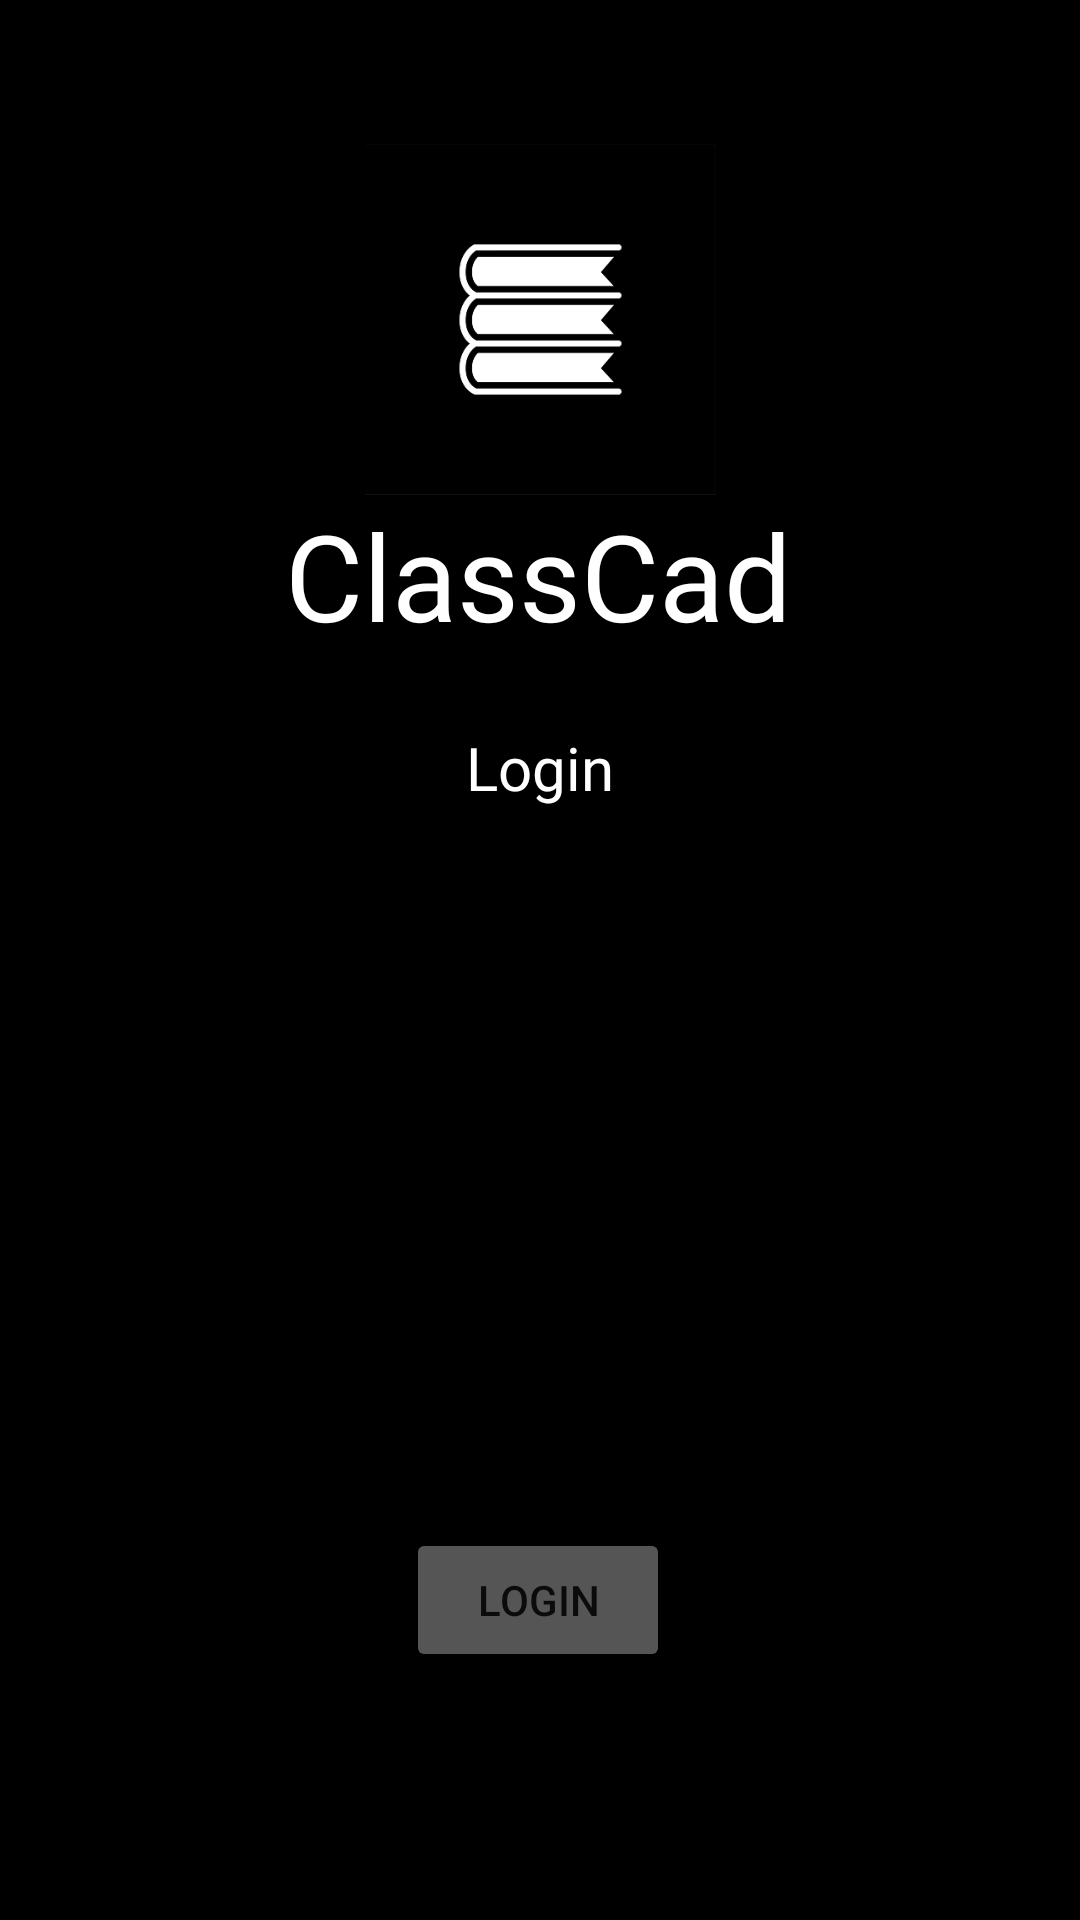

Android layout source for this screen:
<!-- AndroidManifest.xml: application theme Theme.ClassCad -->
<!-- res/layout/activity_login.xml -->
<?xml version="1.0" encoding="utf-8"?>
<androidx.constraintlayout.widget.ConstraintLayout xmlns:android="http://schemas.android.com/apk/res/android"
    xmlns:app="http://schemas.android.com/apk/res-auto"
    xmlns:tools="http://schemas.android.com/tools"
    android:layout_width="match_parent"
    android:layout_height="match_parent"
    android:background="#000000"
    tools:context=".Login">

    <ImageView
        android:id="@+id/imageView"
        android:layout_width="131dp"
        android:layout_height="117dp"
        android:layout_marginTop="48dp"
        app:layout_constraintBottom_toTopOf="@+id/textView2"
        app:layout_constraintEnd_toEndOf="parent"
        app:layout_constraintStart_toStartOf="parent"
        app:layout_constraintTop_toTopOf="parent"
        app:layout_constraintVertical_bias="1.0"
        app:srcCompat="@drawable/res" />

    <TextView
        android:id="@+id/textView2"
        android:layout_width="wrap_content"
        android:layout_height="wrap_content"
        android:layout_marginBottom="23dp"
        android:fontFamily="@font/architects_daughter"
        android:text="ClassCad"
        android:textAlignment="center"
        android:textColor="#FFFFFF"
        android:textSize="40sp"
        app:layout_constraintBottom_toTopOf="@+id/textView3"
        app:layout_constraintEnd_toEndOf="parent"
        app:layout_constraintHorizontal_bias="0.497"
        app:layout_constraintStart_toStartOf="parent"
        app:layout_constraintTop_toBottomOf="@+id/imageView" />

    <TextView
        android:id="@+id/textView"
        android:layout_width="151dp"
        android:layout_height="0dp"
        android:layout_marginTop="24dp"
        android:fontFamily="@font/architects_daughter"
        android:text="Login"
        android:textAlignment="center"
        android:textColor="#FFFFFF"
        android:textSize="20sp"
        app:layout_constraintEnd_toEndOf="parent"
        app:layout_constraintStart_toStartOf="parent"
        app:layout_constraintTop_toBottomOf="@+id/textView2" />

    <EditText
        android:id="@+id/email"
        android:layout_width="348dp"
        android:layout_height="46dp"
        android:layout_marginTop="64dp"
        android:ems="10"
        android:hint="Email"
        android:inputType="textPersonName"
        app:layout_constraintEnd_toEndOf="parent"
        app:layout_constraintHorizontal_bias="0.492"
        app:layout_constraintStart_toStartOf="parent"
        app:layout_constraintTop_toBottomOf="@+id/textView" />

    <EditText
        android:id="@+id/pass"
        android:layout_width="348dp"
        android:layout_height="46dp"
        android:layout_marginTop="24dp"
        android:ems="10"
        android:hint="Password"
        android:inputType="textPassword"
        app:layout_constraintBottom_toBottomOf="parent"
        app:layout_constraintEnd_toEndOf="parent"
        app:layout_constraintHorizontal_bias="0.492"
        app:layout_constraintStart_toStartOf="parent"
        app:layout_constraintTop_toBottomOf="@+id/email"
        app:layout_constraintVertical_bias="0.0" />

    <Button
        android:id="@+id/loginbt"
        android:layout_width="wrap_content"
        android:layout_height="wrap_content"
        android:layout_marginTop="60dp"
        android:text="Login"
        app:backgroundTint="#555555"
        app:layout_constraintEnd_toEndOf="parent"
        app:layout_constraintHorizontal_bias="0.498"
        app:layout_constraintStart_toStartOf="parent"
        app:layout_constraintTop_toBottomOf="@+id/pass" />

    <TextView
        android:id="@+id/iflog"
        android:layout_width="wrap_content"
        android:layout_height="wrap_content"
        android:layout_marginTop="120dp"
        android:fontFamily="@font/architects_daughter"
        android:onClick="iflog"
        android:text="Not Registered?Click here"
        android:textColor="#FFFFFF"
        app:layout_constraintEnd_toEndOf="parent"
        app:layout_constraintStart_toStartOf="parent"
        app:layout_constraintTop_toBottomOf="@+id/loginbt" />

</androidx.constraintlayout.widget.ConstraintLayout>
<!-- resources referenced by this layout -->
<resources>
  <!-- drawable res: jpg bitmap (drawable, 18113 bytes) -->
  <style name="Theme.ClassCad" parent="Theme.MaterialComponents.DayNight.DarkActionBar">
          
          <item name="colorPrimary">@color/purple_500</item>
          <item name="colorPrimaryVariant">@color/purple_700</item>
          <item name="colorOnPrimary">@color/white</item>
          
          <item name="colorSecondary">@color/teal_200</item>
          <item name="colorSecondaryVariant">@color/teal_700</item>
          <item name="colorOnSecondary">@color/black</item>
          
          <item name="android:statusBarColor" tools:targetApi="l">?attr/colorPrimaryVariant</item>
          
      </style>
  <!-- not gathered from this repository: default colours our renderer supplied (Android Studio template values) -->
  <color name="purple_500">#FF6200EE</color>
  <color name="purple_700">#FF3700B3</color>
  <color name="teal_200">#FF03DAC5</color>
  <color name="teal_700">#FF018786</color>
  <color name="black">#FF000000</color>
  <color name="white">#FFFFFFFF</color>
</resources>
